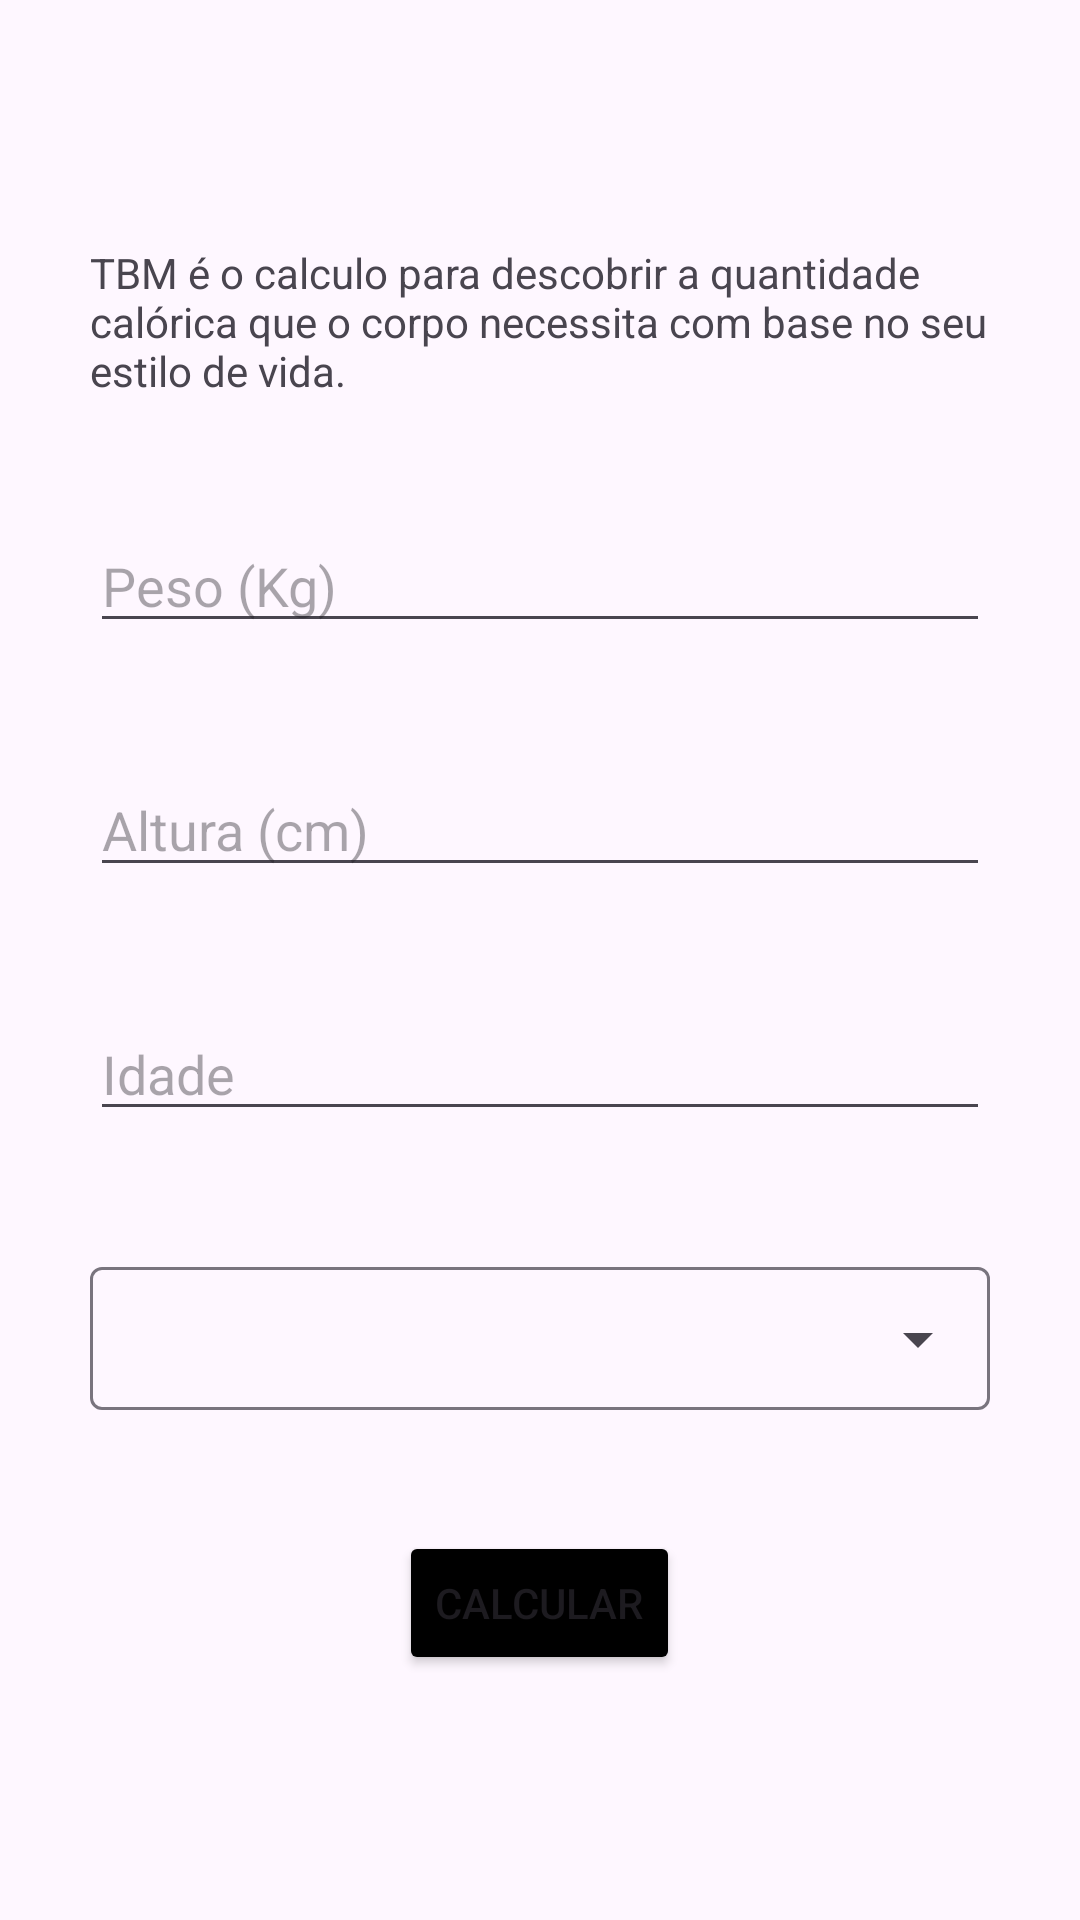

Reconstruct the res/layout file that produces this screen, plus the resources it refers to.
<!-- AndroidManifest.xml: application theme Theme.Material3.Light -->
<!-- res/layout/activity_tmb.xml -->
<?xml version="1.0" encoding="utf-8"?>
<ScrollView xmlns:android="http://schemas.android.com/apk/res/android"
    xmlns:tools="http://schemas.android.com/tools"
    android:layout_width="match_parent"
    android:layout_height="match_parent">

    <LinearLayout
        android:layout_width="match_parent"
        android:layout_height="wrap_content"
        android:orientation="vertical"
        android:layout_gravity="center"
        android:gravity="center"
        tools:context=".TmbActivity">

        <TextView
            style="@style/TextViewForm"
            android:layout_width="wrap_content"
            android:layout_height="wrap_content"
            android:text="@string/tbm_desc" />

        <EditText
            style="@style/EditTextForm"
            android:id="@+id/edit_tmb_weight"
            android:hint="@string/weight" />

        <EditText
            style="@style/EditTextForm"
            android:id="@+id/edit_tmb_height"
            android:hint="@string/height" />

        <EditText
            style="@style/EditTextForm"
            android:id="@+id/edit_tmb_age"
            android:hint="@string/age" />
        
        <com.google.android.material.textfield.TextInputLayout
            style="@style/AutoTextViewForm"
            android:layout_width="match_parent"
            android:layout_height="match_parent">
            
            <AutoCompleteTextView
                android:id="@+id/auto_lifestyle"
                android:layout_width="match_parent"
                android:layout_height="wrap_content"
                android:inputType="none" />

        </com.google.android.material.textfield.TextInputLayout>

        <Button
            style="@style/ButtonForm"
            android:id="@+id/btn_tmb_send"
            android:text="@string/calc" />

    </LinearLayout>

</ScrollView>
<!-- resources referenced by this layout -->
<resources>
  <string name="age">Idade</string>
  <string name="calc">Calcular</string>
  <string name="height">Altura (cm)</string>
  <string name="tbm_desc">TBM é o calculo para descobrir a quantidade calórica que o corpo necessita com base no seu estilo de vida.</string>
  <string name="weight">Peso (Kg)</string>
  <style name="AutoTextViewForm" parent="Widget.Material3.TextInputLayout.OutlinedBox.Dense.ExposedDropdownMenu">
          <item name="android:layout_marginStart">30dp</item>
          <item name="android:layout_marginEnd">30dp</item>
          <item name="android:layout_marginBottom">40dp</item>
      </style>
  <style name="ButtonForm">
          <item name="android:layout_width">wrap_content</item>
          <item name="android:layout_height">wrap_content</item>
          <item name="android:layout_gravity">center</item>
          <item name="android:backgroundTint">@color/black</item>
      </style>
  <style name="EditTextForm">
          <item name="android:layout_width">match_parent</item>
          <item name="android:layout_height">wrap_content</item>
          <item name="android:layout_marginStart">30dp</item>
          <item name="android:layout_marginEnd">30dp</item>
          <item name="android:layout_marginBottom">40dp</item>
          <item name="android:inputType">number</item>
          <item name="android:maxLength">3</item>
      </style>
  <style name="TextViewForm">
          <item name="android:layout_marginStart">30dp</item>
          <item name="android:layout_marginEnd">30dp</item>
          <item name="android:layout_marginBottom">40dp</item>
      </style>
  <!-- not gathered from this repository: default colours our renderer supplied (Android Studio template values) -->
  <color name="black">#FF000000</color>
</resources>
